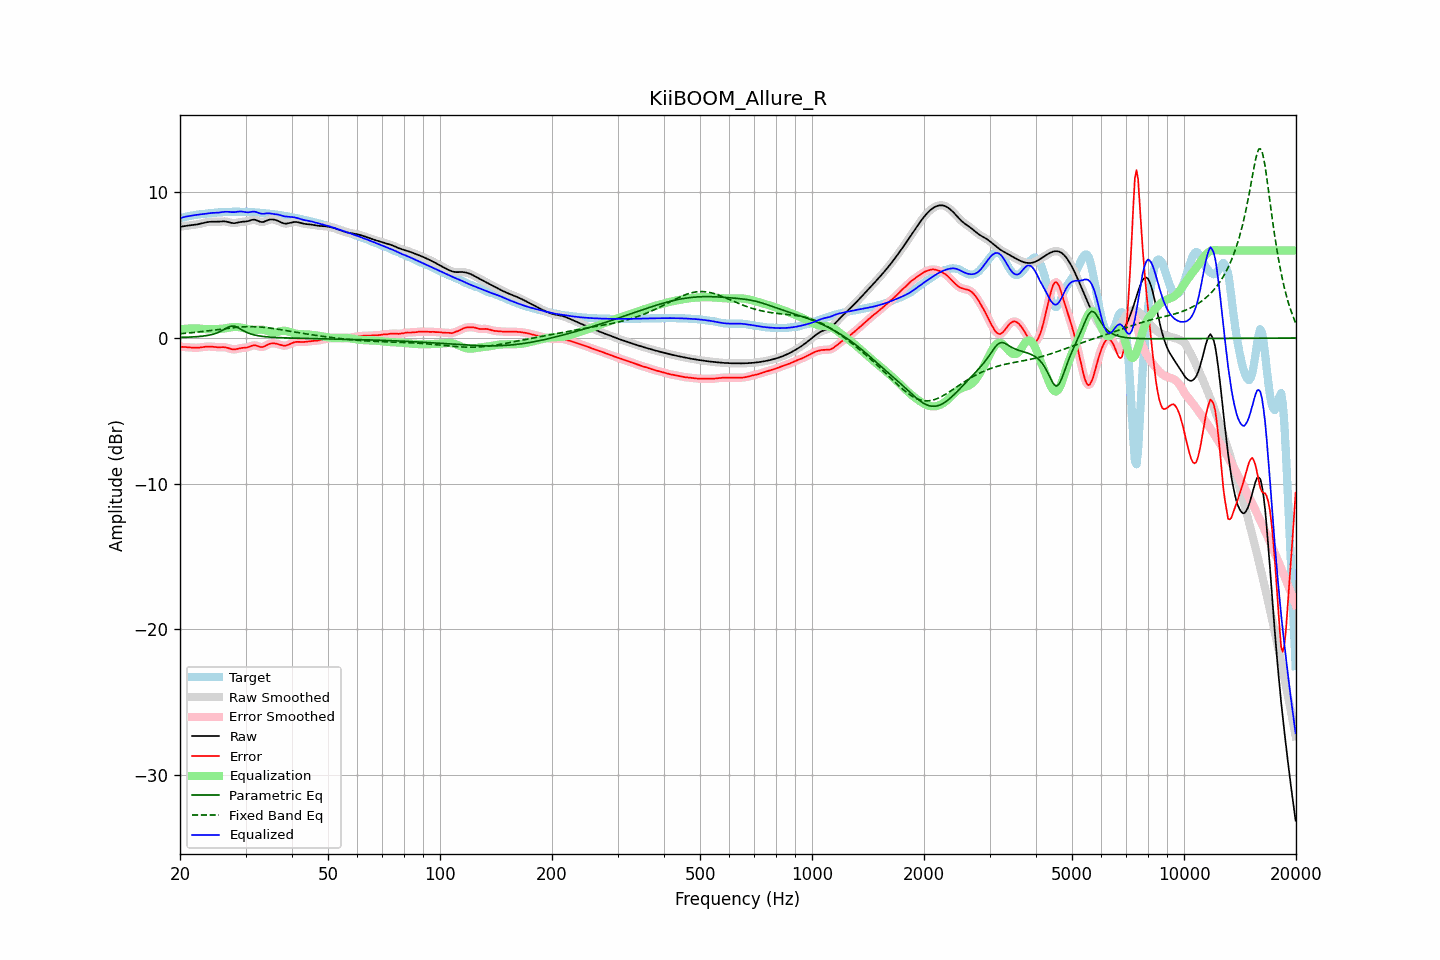

Data behind this chart, as committed beside it:
frequency, raw, error, smoothed, error_smoothed, equalization, parametric_eq, fixed_band_eq, equalized_raw, equalized_smoothed, target
20.00, 7.62, -0.60, 7.62, -0.60, 0.59, 0.04, 0.29, 8.21, 8.21, 8.23
20.20, 7.65, -0.61, 7.65, -0.61, 0.60, 0.04, 0.30, 8.25, 8.25, 8.25
20.40, 7.67, -0.61, 7.67, -0.61, 0.62, 0.05, 0.31, 8.28, 8.28, 8.28
20.61, 7.69, -0.62, 7.68, -0.62, 0.63, 0.05, 0.32, 8.31, 8.31, 8.30
20.81, 7.70, -0.63, 7.70, -0.63, 0.64, 0.05, 0.33, 8.34, 8.34, 8.33
21.02, 7.71, -0.64, 7.71, -0.64, 0.65, 0.06, 0.34, 8.36, 8.36, 8.35
21.23, 7.72, -0.65, 7.72, -0.65, 0.65, 0.06, 0.35, 8.38, 8.38, 8.37
21.44, 7.74, -0.66, 7.74, -0.66, 0.66, 0.07, 0.36, 8.39, 8.39, 8.39
21.66, 7.75, -0.66, 7.75, -0.66, 0.66, 0.07, 0.37, 8.41, 8.41, 8.41
21.87, 7.77, -0.67, 7.77, -0.67, 0.66, 0.08, 0.38, 8.43, 8.43, 8.43
22.09, 7.78, -0.67, 7.78, -0.67, 0.66, 0.09, 0.39, 8.45, 8.45, 8.45
22.31, 7.80, -0.66, 7.80, -0.66, 0.66, 0.10, 0.41, 8.46, 8.46, 8.47
22.54, 7.83, -0.66, 7.83, -0.66, 0.65, 0.10, 0.42, 8.48, 8.48, 8.48
22.76, 7.85, -0.64, 7.85, -0.64, 0.64, 0.12, 0.43, 8.49, 8.49, 8.50
22.99, 7.88, -0.63, 7.88, -0.63, 0.63, 0.13, 0.44, 8.50, 8.51, 8.51
23.22, 7.91, -0.61, 7.91, -0.61, 0.62, 0.14, 0.46, 8.52, 8.52, 8.52
23.45, 7.93, -0.60, 7.93, -0.60, 0.61, 0.15, 0.47, 8.54, 8.54, 8.53
23.69, 7.95, -0.59, 7.95, -0.59, 0.60, 0.17, 0.48, 8.55, 8.55, 8.54
23.92, 7.97, -0.58, 7.97, -0.59, 0.60, 0.19, 0.50, 8.57, 8.57, 8.56
24.16, 7.98, -0.59, 7.98, -0.59, 0.60, 0.22, 0.51, 8.58, 8.58, 8.57
24.40, 7.98, -0.60, 7.98, -0.60, 0.60, 0.24, 0.53, 8.58, 8.58, 8.58
24.65, 7.98, -0.61, 7.98, -0.61, 0.61, 0.27, 0.54, 8.59, 8.59, 8.59
24.89, 7.98, -0.62, 7.98, -0.62, 0.61, 0.31, 0.56, 8.59, 8.59, 8.60
25.14, 7.98, -0.63, 7.98, -0.63, 0.62, 0.35, 0.57, 8.60, 8.60, 8.61
25.39, 7.98, -0.64, 7.99, -0.63, 0.62, 0.39, 0.59, 8.61, 8.61, 8.62
25.65, 7.99, -0.63, 7.99, -0.63, 0.63, 0.44, 0.60, 8.62, 8.62, 8.63
25.91, 8.00, -0.63, 8.00, -0.63, 0.63, 0.50, 0.62, 8.64, 8.64, 8.63
26.16, 8.01, -0.63, 8.01, -0.63, 0.65, 0.56, 0.63, 8.65, 8.65, 8.64
26.43, 8.00, -0.64, 8.00, -0.64, 0.66, 0.63, 0.64, 8.67, 8.66, 8.64
26.69, 7.98, -0.66, 7.98, -0.66, 0.68, 0.69, 0.66, 8.67, 8.67, 8.65
26.96, 7.96, -0.69, 7.96, -0.69, 0.70, 0.75, 0.67, 8.66, 8.66, 8.65
27.23, 7.93, -0.73, 7.93, -0.73, 0.72, 0.79, 0.69, 8.65, 8.65, 8.66
27.50, 7.90, -0.76, 7.90, -0.76, 0.74, 0.82, 0.70, 8.64, 8.64, 8.66
27.77, 7.88, -0.78, 7.88, -0.78, 0.75, 0.82, 0.71, 8.64, 8.64, 8.66
28.05, 7.88, -0.79, 7.88, -0.78, 0.76, 0.81, 0.72, 8.64, 8.64, 8.67
28.33, 7.90, -0.76, 7.90, -0.77, 0.76, 0.76, 0.73, 8.66, 8.66, 8.67
28.62, 7.92, -0.74, 7.92, -0.74, 0.75, 0.72, 0.74, 8.67, 8.67, 8.66
28.90, 7.95, -0.71, 7.95, -0.71, 0.73, 0.65, 0.75, 8.68, 8.68, 8.66
29.19, 7.97, -0.69, 7.97, -0.69, 0.71, 0.59, 0.76, 8.68, 8.68, 8.66
29.48, 7.98, -0.68, 7.98, -0.68, 0.69, 0.52, 0.77, 8.67, 8.67, 8.66
29.78, 7.99, -0.67, 7.99, -0.67, 0.67, 0.46, 0.77, 8.65, 8.65, 8.66
30.08, 8.00, -0.66, 8.00, -0.66, 0.64, 0.41, 0.77, 8.63, 8.63, 8.66
30.38, 8.01, -0.64, 8.02, -0.64, 0.61, 0.36, 0.78, 8.62, 8.63, 8.66
30.68, 8.05, -0.60, 8.05, -0.60, 0.58, 0.32, 0.78, 8.63, 8.63, 8.65
30.99, 8.08, -0.56, 8.08, -0.56, 0.57, 0.28, 0.78, 8.65, 8.65, 8.64
31.30, 8.11, -0.52, 8.11, -0.52, 0.55, 0.25, 0.78, 8.67, 8.67, 8.63
31.61, 8.12, -0.50, 8.12, -0.51, 0.55, 0.21, 0.78, 8.67, 8.67, 8.62
31.93, 8.10, -0.51, 8.10, -0.51, 0.56, 0.19, 0.77, 8.66, 8.65, 8.61
32.24, 8.06, -0.54, 8.06, -0.54, 0.56, 0.17, 0.77, 8.62, 8.62, 8.60
32.57, 8.01, -0.58, 8.01, -0.58, 0.57, 0.15, 0.76, 8.58, 8.58, 8.60
32.89, 7.97, -0.62, 7.98, -0.61, 0.57, 0.13, 0.75, 8.54, 8.55, 8.59
33.22, 7.96, -0.62, 7.96, -0.62, 0.57, 0.12, 0.74, 8.53, 8.53, 8.58
33.55, 7.97, -0.60, 7.98, -0.59, 0.55, 0.10, 0.73, 8.52, 8.53, 8.57
33.89, 8.01, -0.55, 8.01, -0.55, 0.53, 0.09, 0.72, 8.54, 8.54, 8.56
34.23, 8.06, -0.49, 8.06, -0.49, 0.50, 0.08, 0.71, 8.56, 8.55, 8.55
34.57, 8.10, -0.43, 8.10, -0.43, 0.46, 0.07, 0.70, 8.56, 8.56, 8.53
34.92, 8.13, -0.39, 8.13, -0.40, 0.42, 0.06, 0.68, 8.55, 8.55, 8.52
35.27, 8.14, -0.37, 8.14, -0.37, 0.40, 0.05, 0.67, 8.53, 8.53, 8.51
35.62, 8.13, -0.37, 8.13, -0.37, 0.38, 0.05, 0.65, 8.52, 8.52, 8.50
35.97, 8.11, -0.37, 8.11, -0.37, 0.39, 0.04, 0.64, 8.50, 8.50, 8.49
... 635 more rows
